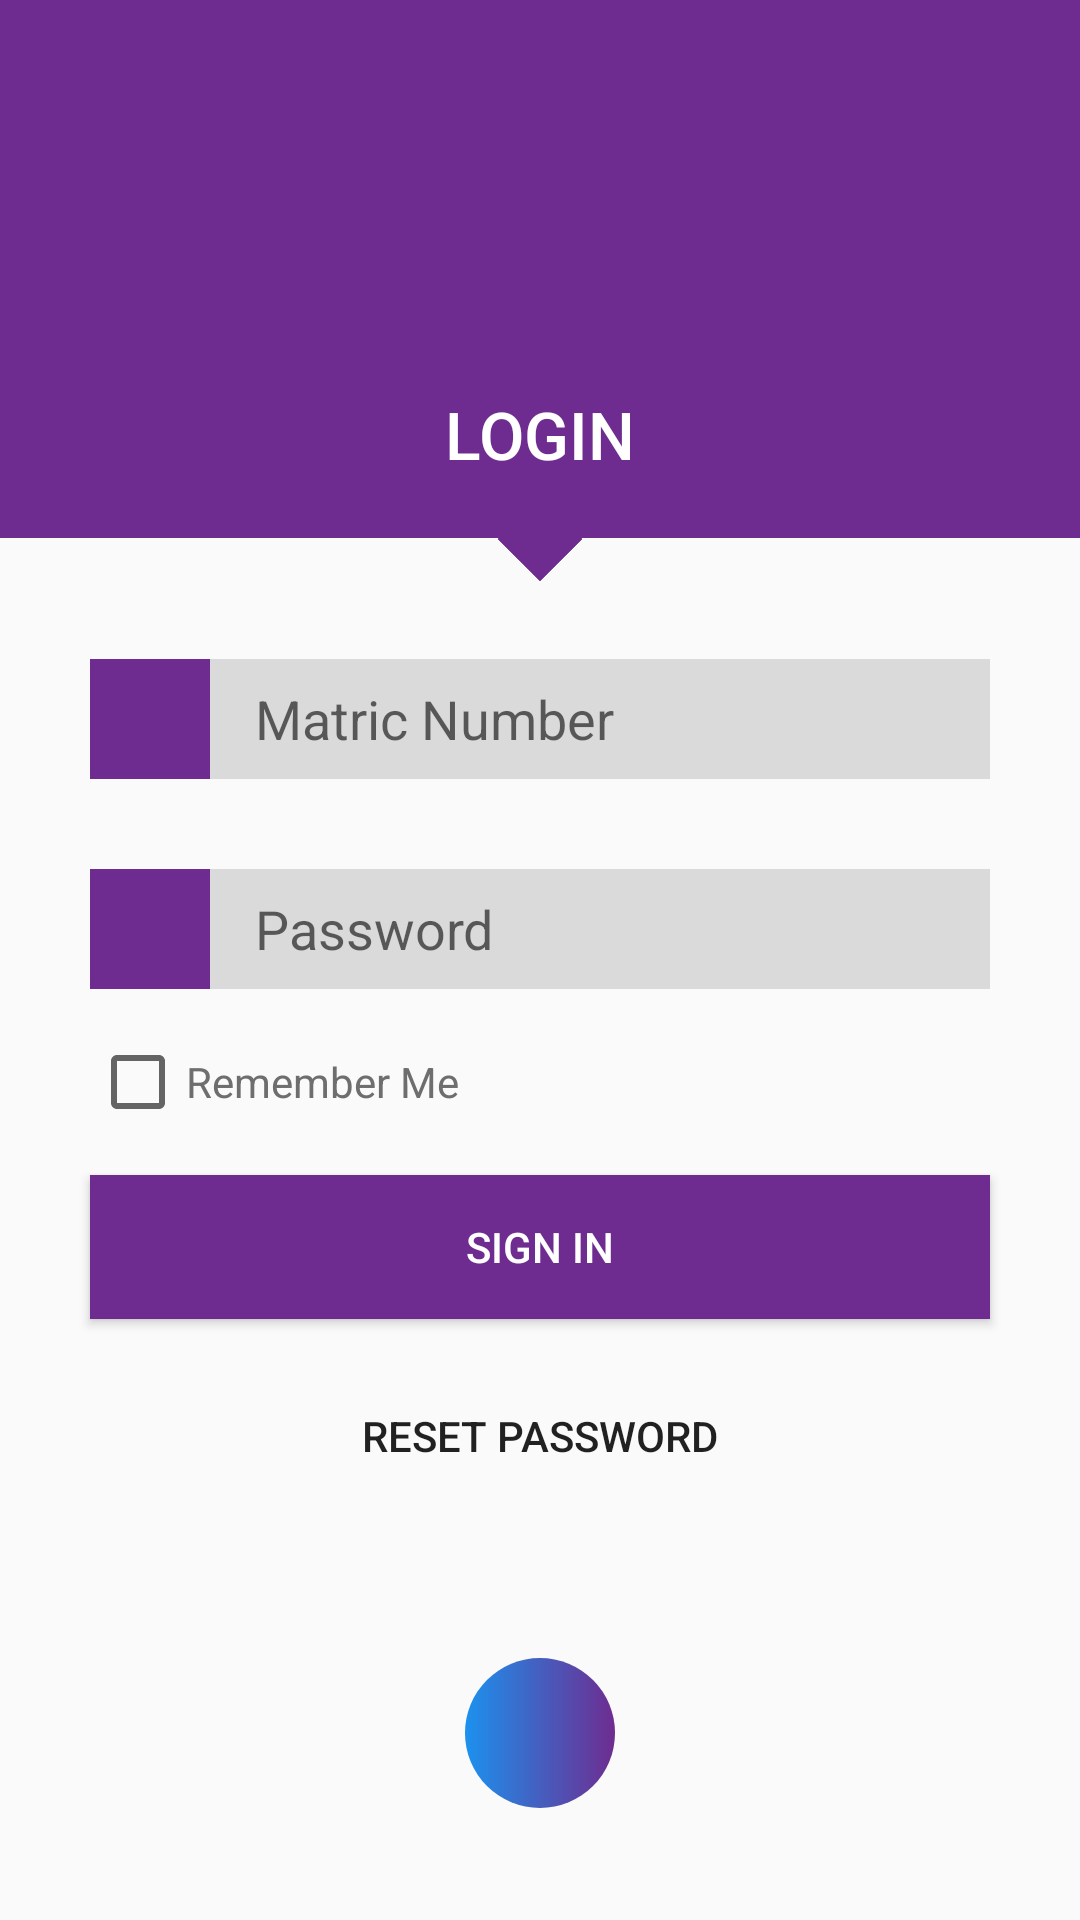

Layout XML and referenced resources for this Android screen:
<!-- AndroidManifest.xml: application theme AppTheme -->
<!-- res/layout/activity_aaua__transcript_login.xml -->
<?xml version="1.0" encoding="utf-8"?>
<RelativeLayout xmlns:android="http://schemas.android.com/apk/res/android"
    xmlns:app="http://schemas.android.com/apk/res-auto"
    xmlns:tools="http://schemas.android.com/tools"
    android:layout_width="match_parent"
    android:layout_height="match_parent"
    tools:context=".AAUA_Sign_Up">
        <RelativeLayout
            android:id="@+id/all_layout"
            android:layout_width="match_parent"
            android:layout_height="match_parent">

            <LinearLayout
                android:id="@+id/layout"
                android:layout_width="match_parent"
                android:layout_height="wrap_content"
                android:background="@color/colorPrimary"
                android:gravity="center"
                android:orientation="vertical">

                <ImageView
                    android:layout_width="100dp"
                    android:layout_height="100dp"
                    android:layout_marginTop="20dp"
                    android:padding="10dp"
                    android:src="@drawable/aaua">

                </ImageView>
                <TextView
                    android:layout_width="wrap_content"
                    android:layout_height="wrap_content"
                    android:layout_marginTop="10dp"
                    android:layout_marginBottom="20dp"
                    android:fontFamily="sans-serif-medium"
                    android:text="@string/login"
                    android:textColor="@color/white"
                    android:textSize="22sp">

                </TextView>
            </LinearLayout>
            <ImageView
                android:layout_below="@+id/layout"
                android:rotation="45"
                android:layout_centerHorizontal="true"
                android:id="@+id/square_layout"
                android:layout_marginTop="-10dp"
                android:src="@drawable/square_register"
                android:layout_width="20dp"
                android:layout_height="20dp">
            </ImageView>
            <RelativeLayout
                android:id="@+id/Edit_layout1"
                android:layout_below="@+id/square_layout"
                android:layout_width="match_parent"
                android:layout_marginTop="30dp"
                android:layout_marginRight="30dp"
                android:layout_marginLeft="30dp"
                android:layout_height="wrap_content">

                <ImageView
                    android:id="@+id/user_Icon"
                    android:padding="8dp"
                    android:background="@color/colorPrimary"
                    android:tint="@color/white"
                    android:layout_width="40dp"
                    android:layout_height="40dp"
                    android:src="@drawable/aaua"
                    >
                </ImageView>
                <EditText
                    android:layout_width="match_parent"
                    android:layout_height="wrap_content"
                    android:hint="Matric Number"
                    android:paddingLeft="15dp"
                    android:layout_alignBottom="@+id/user_Icon"
                    android:layout_alignParentTop="true"
                    android:layout_toRightOf="@+id/user_Icon"
                    android:background="@color/EditTextBG">

                </EditText>
            </RelativeLayout>
            <RelativeLayout
                android:id="@+id/Edit_layout2"
                android:layout_below="@+id/Edit_layout1"
                android:layout_width="match_parent"
                android:layout_marginTop="30dp"
                android:layout_marginRight="30dp"
                android:layout_marginLeft="30dp"
                android:layout_height="wrap_content">

                <ImageView
                    android:id="@+id/user_Icon1"
                    android:padding="8dp"
                    android:background="@color/colorPrimary"
                    android:tint="@color/white"
                    android:layout_width="40dp"
                    android:layout_height="40dp"
                    android:src="@drawable/aaua"
                    >
                </ImageView>
                <EditText
                    android:layout_width="match_parent"
                    android:layout_height="wrap_content"
                    android:hint="Password"
                    android:paddingLeft="15dp"
                    android:layout_alignBottom="@+id/user_Icon1"
                    android:layout_alignParentTop="true"
                    android:layout_toRightOf="@+id/user_Icon1"
                    android:background="@color/EditTextBG">

                </EditText>
            </RelativeLayout>
            <CheckBox
                android:id="@+id/chkBox1"
                android:layout_below="@id/Edit_layout2"
                android:layout_width="match_parent"
                android:layout_marginLeft="30dp"
                android:layout_marginRight="30dp"
                android:text="@string/remember"
                android:textColor="@color/textColor"
                android:layout_marginTop="15dp"
                android:layout_height="wrap_content">
            </CheckBox>
            <Button
                android:id="@+id/sign_up_btn"
                android:enabled="true"
                android:elevation="3dp"
                android:layout_width="match_parent"
                android:layout_height="wrap_content"
                android:layout_below="@id/chkBox1"
                android:layout_marginTop="15dp"
                android:background="@color/colorPrimary"
                android:fontFamily="sans-serif-medium"
                android:layout_marginLeft="30dp"
                android:layout_marginRight="30dp"
                android:textColor="@color/white"
                android:text="@string/signIn">
            </Button>
            <Button
                android:id="@+id/reset_password_layout"
                android:layout_width="match_parent"
                android:layout_height="wrap_content"
                android:layout_below="@id/sign_up_btn"
                android:fontFamily="sans-serif-medium"
                android:background="@color/transparent"
                android:text="@string/reset"
                android:layout_marginTop="15dp"
                android:layout_marginLeft="30dp"
                android:layout_marginRight="30dp"
                android:elevation="3dp"
                android:enabled="true"/>
            <ImageButton
                android:id="@+id/login_circle_btn"
                android:layout_width="50dp"
                android:layout_height="50dp"
                android:layout_centerInParent="true"
                android:layout_marginTop="50dp"
                android:layout_below="@id/reset_password_layout"
                android:background="@drawable/circle_login_btn"
                android:src="@drawable/ic_login_arrow"/>

        </RelativeLayout>

</RelativeLayout>
<!-- resources referenced by this layout -->
<resources>
  <color name="EditTextBG">#DADADA</color>
  <color name="colorPrimary">#6E2C90</color>
  <color name="textColor">#6E6E6E</color>
  <color name="transparent">#00000000</color>
  <color name="white">#FFFFFF</color>
  <!-- drawable circle_login_btn (drawable) -->
  <?xml version="1.0" encoding="utf-8"?>
  <shape
      android:shape="rectangle" xmlns:android="http://schemas.android.com/apk/res/android">
      <gradient android:startColor="@color/blue" android:endColor="@color/colorPrimary"/>
      <corners android:radius="100dp"/>
  
  </shape>
  <!-- drawable square_register (drawable) -->
  <?xml version="1.0" encoding="utf-8"?>
  <shape
      android:shape="rectangle"
      xmlns:android="http://schemas.android.com/apk/res/android">
      <solid android:color="@color/colorPrimary">
      </solid>
  
  </shape>
  <string name="login">LOGIN</string>
  <string name="remember">Remember Me</string>
  <string name="reset">Reset Password</string>
  <string name="signIn">SIGN IN</string>
  <style name="AppTheme" parent="Theme.AppCompat.Light.DarkActionBar">
          
          <item name="colorPrimary">@color/colorPrimary</item>
          <item name="colorPrimaryDark">@color/colorPrimaryDark</item>
          <item name="colorAccent">@color/colorAccent</item>
      </style>
  <color name="blue">#1C91EE</color>
  <color name="colorPrimaryDark">#551B72</color>
  <color name="colorAccent">#6E6E6E</color>
</resources>
